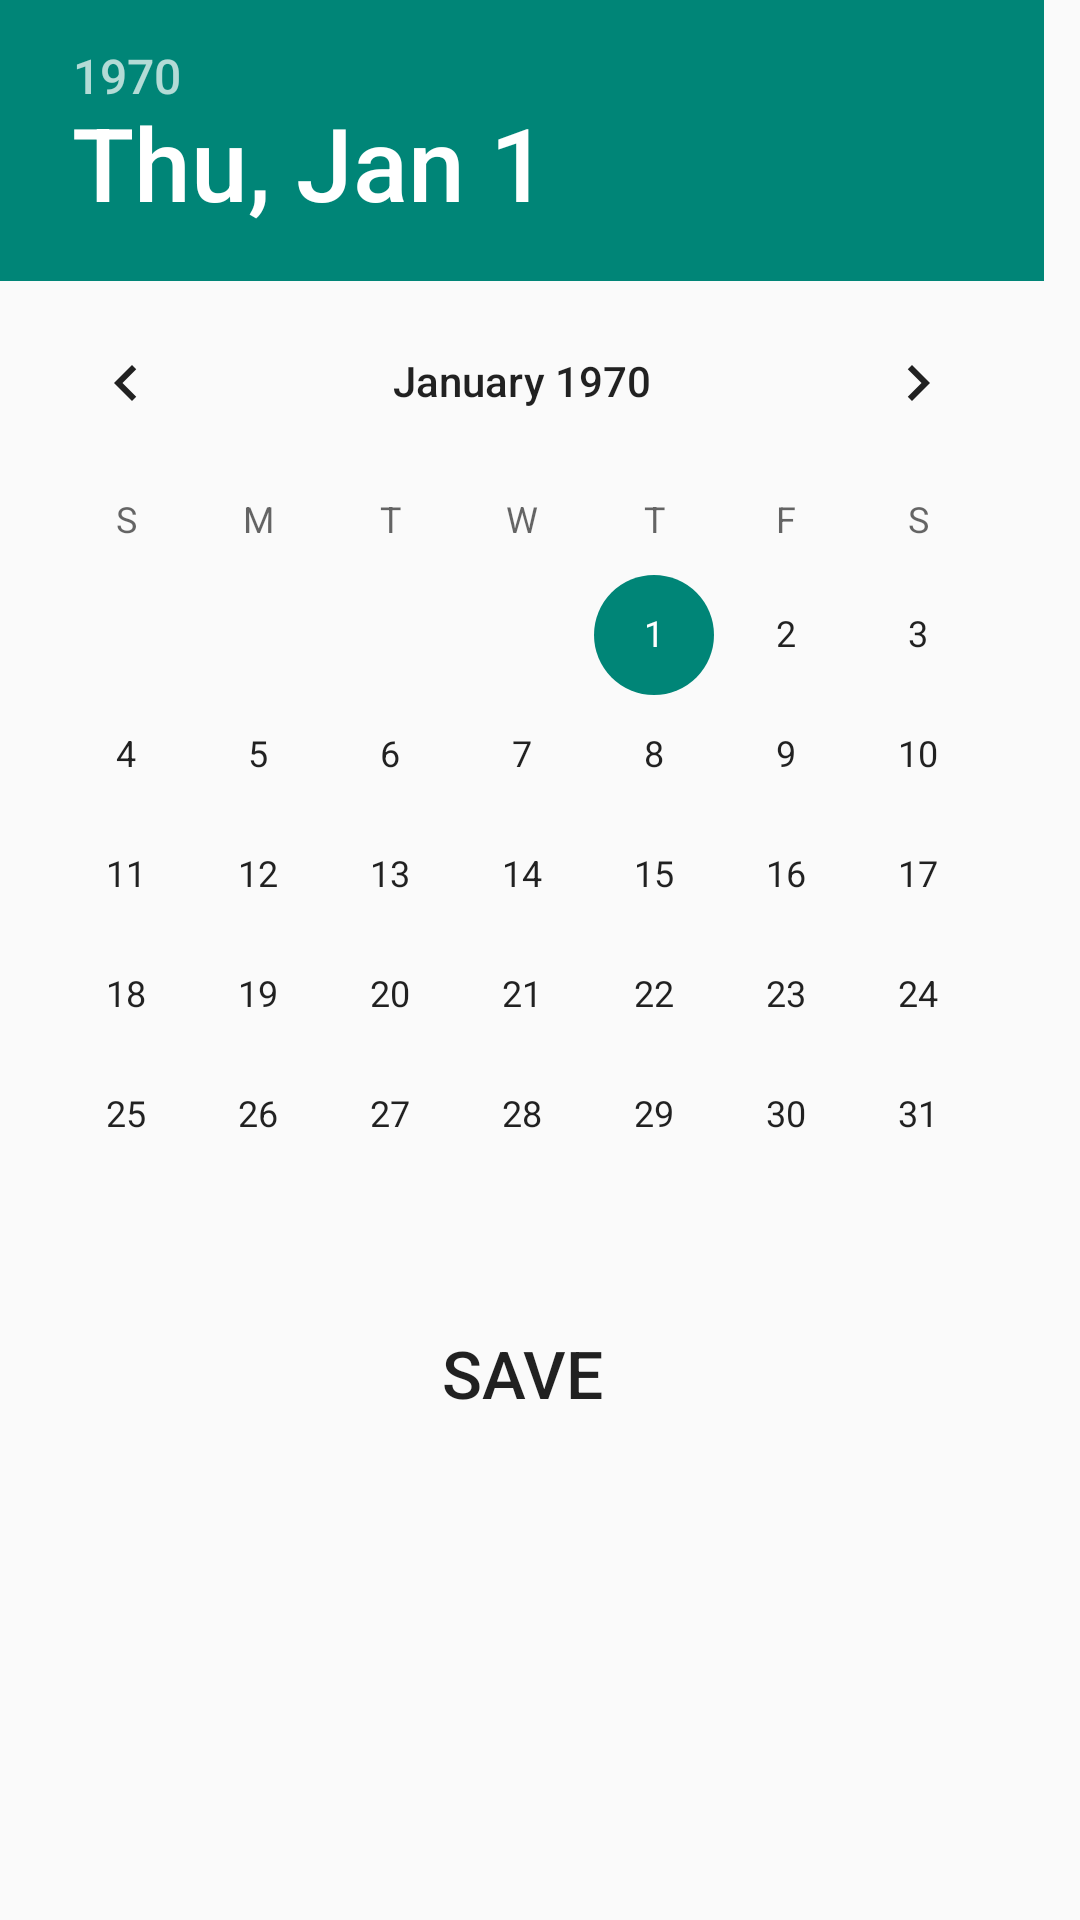

This screen was rendered from an Android layout file. Write that file and the resources it references.
<!-- AndroidManifest.xml: application theme Theme.AppCompat.DayNight.NoActionBar -->
<!-- res/layout/fragment_date_picker.xml -->
<?xml version="1.0" encoding="utf-8"?>
<ScrollView android:layout_height="match_parent"
            android:layout_width="match_parent"
            xmlns:android="http://schemas.android.com/apk/res/android"
    >
    <LinearLayout
            android:orientation="vertical"
            android:layout_width="wrap_content"
            android:layout_height="wrap_content">

        <DatePicker
            android:id="@+id/date_picker"
            android:layout_width="wrap_content"
            android:layout_height="wrap_content"/>

        <Button
            android:layout_width="match_parent"
            android:layout_height="wrap_content"
            android:textSize="22sp"
            android:background="@android:color/transparent"
            android:id="@+id/button_save_date"
            android:text="@string/save"
            android:paddingTop="4dp"
            />


    </LinearLayout>
</ScrollView>
<!-- resources referenced by this layout -->
<resources>
  <string name="save">Save</string>
</resources>
